Run: headless pygame with SDL's dummy video driver; simulated clock (each Clock.tick advances the game by its frame time, no real sleeping); random seed 0; keys injected as events and as key.get_pressed() state; mouse plan: one left click at the window centre at the start of phase 2, then a move to the lower-right quarter at the start of phase 3.
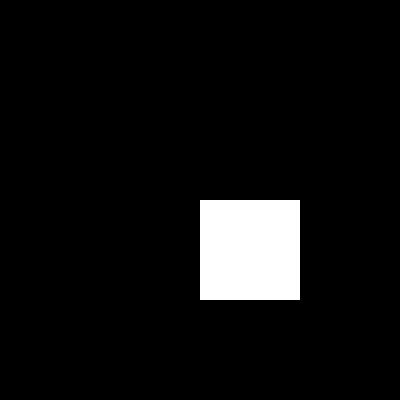
Frame 1 of 4 · flips 1–60 · no input
Frame 2 of 4 · flips 61–180 · clicked the window centre · tapped SPACE, RETURN · held RIGHT (→), D · screen unchanged from frame 1, image omitted
Frame 3 of 4 · flips 181–300 · moved the mouse to the lower-right quarter · held DOWN (↓), S · screen unchanged from frame 2, image omitted
Frame 4 of 4 · flips 301–420 · held LEFT (←), A, UP (↑), W · screen unchanged from frame 3, image omitted

The pygame program that drew these frames:

import pygame

calc_width = 400
calc_height = 400

screen = pygame.display.set_mode((calc_width, calc_height))


class Button:
    def __init__(self, pos, func):
        self.size = calc_width // 4
        self.pos = (pos[0] * self.size, pos[1] * self.size)
        self.func = func

        self.surface = pygame.Surface((self.size, self.size))
        self.surface.fill((255, 255, 255))
        self.rect = self.surface.get_rect()

    def visualisation(self):
        screen.blit(self.surface, self.pos)


test_button = Button([2, 2], 1)

calc_running = True

while calc_running:
    for event in pygame.event.get():
        if event.type == pygame.QUIT:
            calc_running = False
        if event.type == pygame.MOUSEBUTTONDOWN:
            if event.button == 1:
                mouse_pos = pygame.mouse.get_pos()
                print(mouse_pos)

    test_button.visualisation()

    pygame.display.update()
    pygame.time.delay(50)
